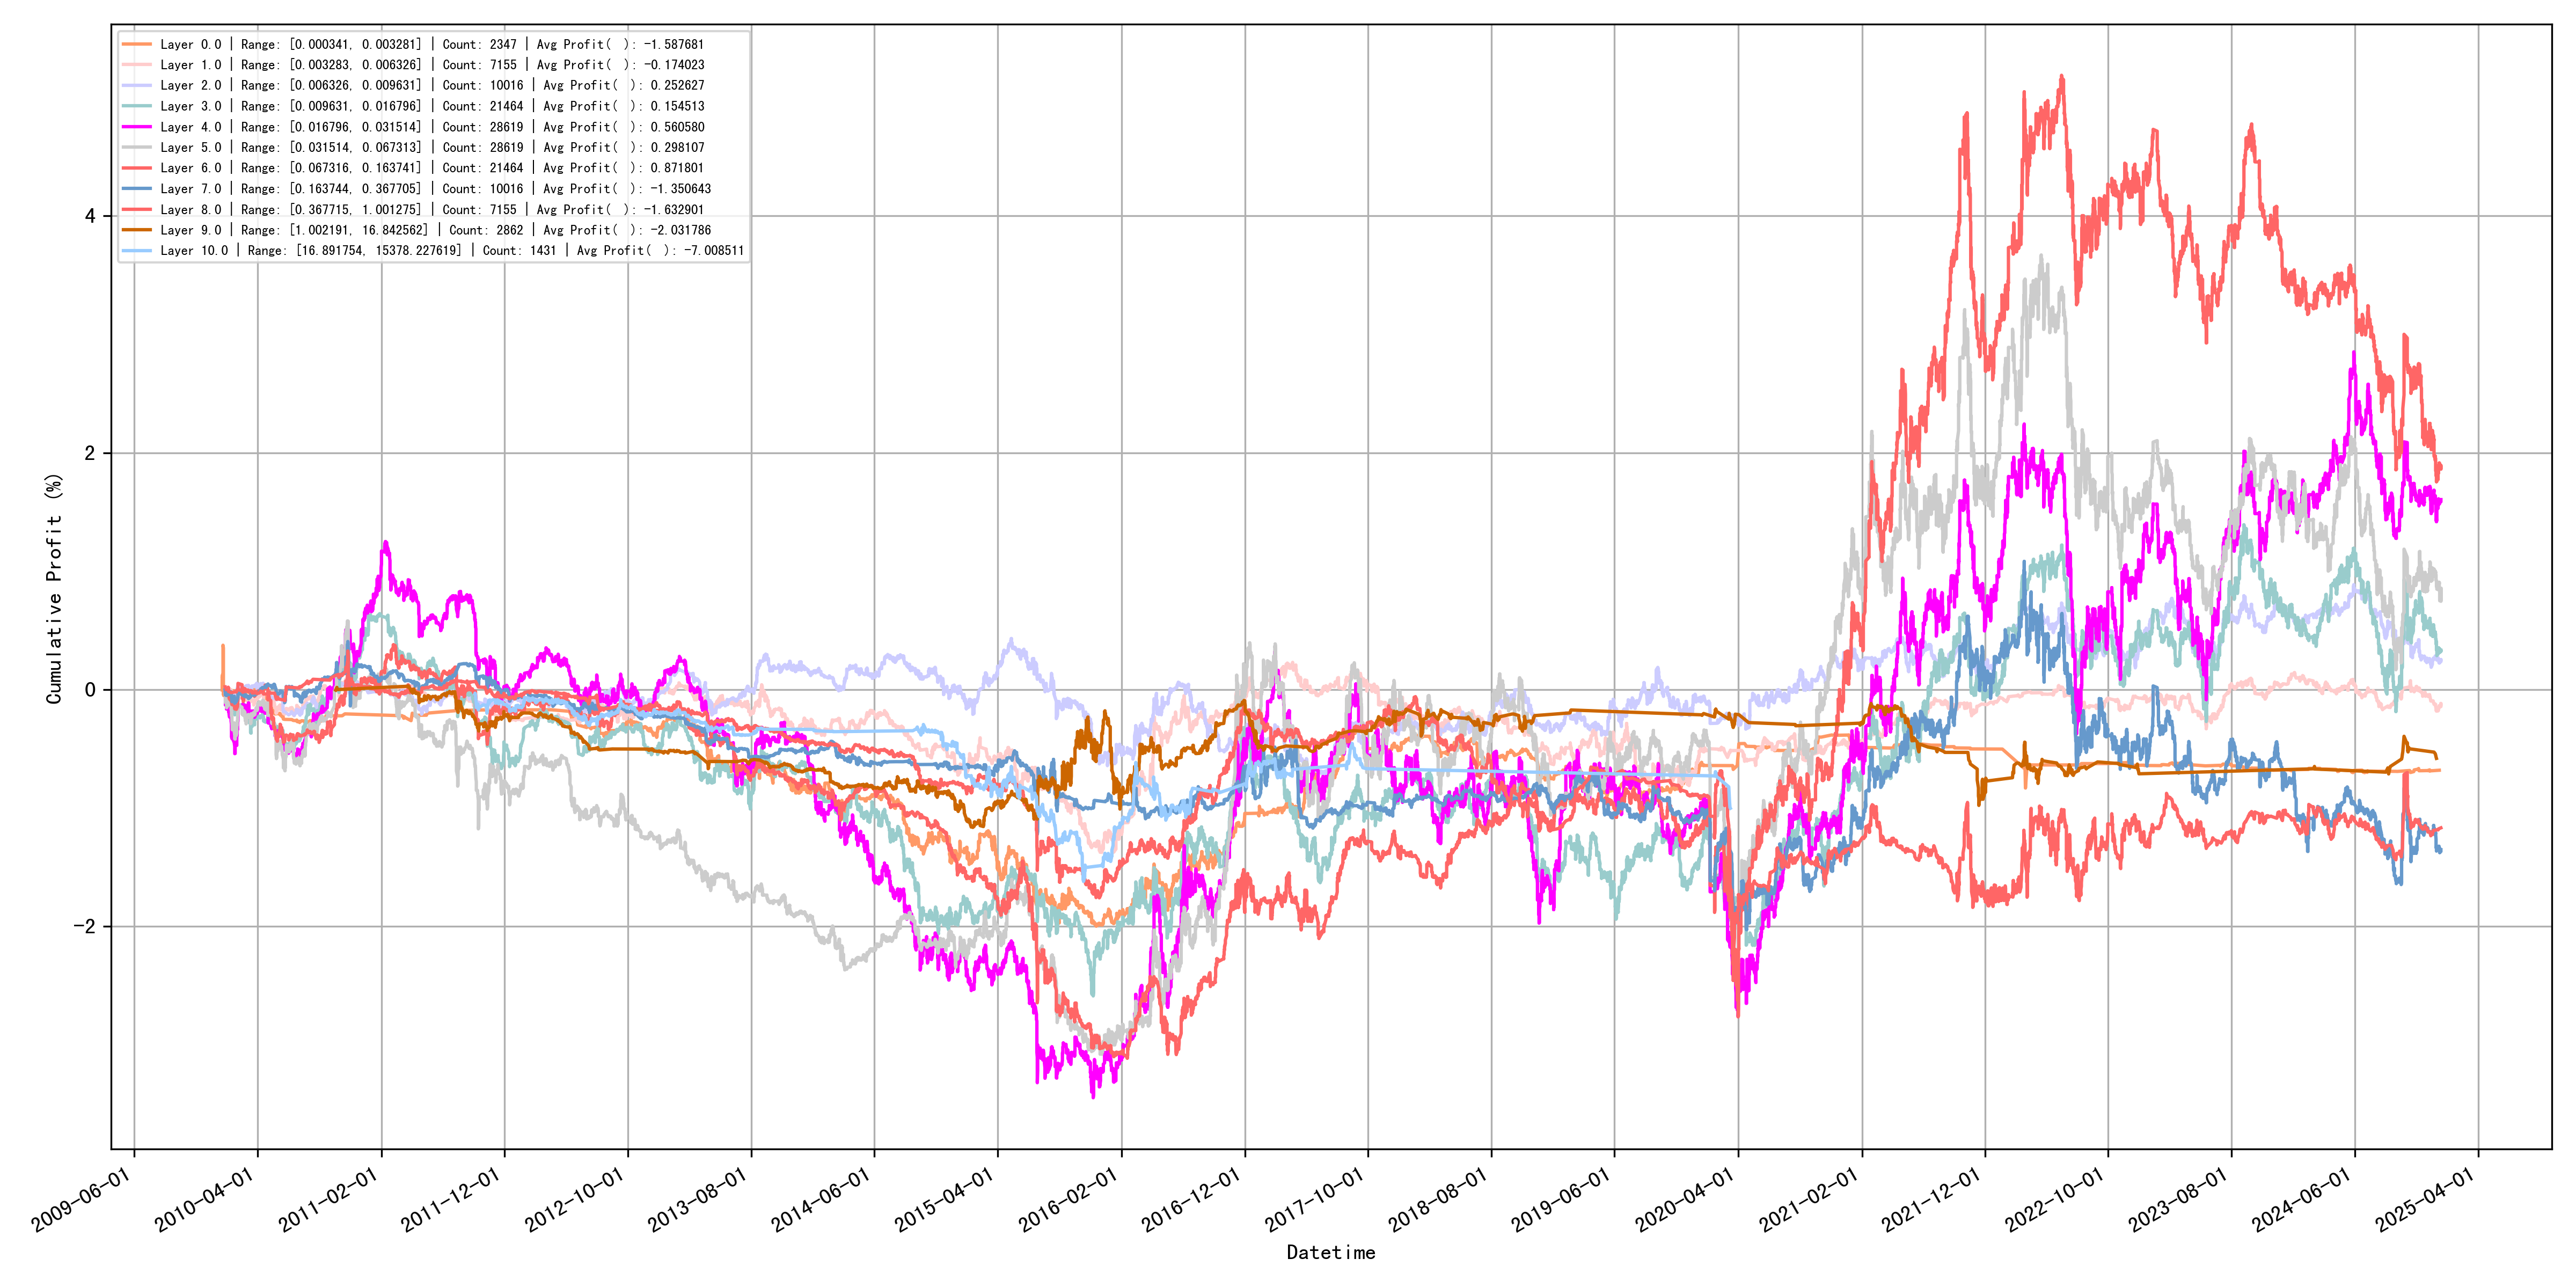

The data file committed next to this chart (first rows):
quantile_layer, min, max, count, avg_profit
0, 0.0003412, 0.003281, 2347, -1.588
1, 0.003283, 0.006326, 7155, -0.174
2, 0.006326, 0.009631, 10016, 0.2526
3, 0.009631, 0.0168, 21464, 0.1545
4, 0.0168, 0.03151, 28619, 0.5606
5, 0.03151, 0.06731, 28619, 0.2981
6, 0.06732, 0.1637, 21464, 0.8718
7, 0.1637, 0.3677, 10016, -1.351
8, 0.3677, 1.001, 7155, -1.633
9, 1.002, 16.84, 2862, -2.032
10, 16.89, 15378, 1431, -7.009
